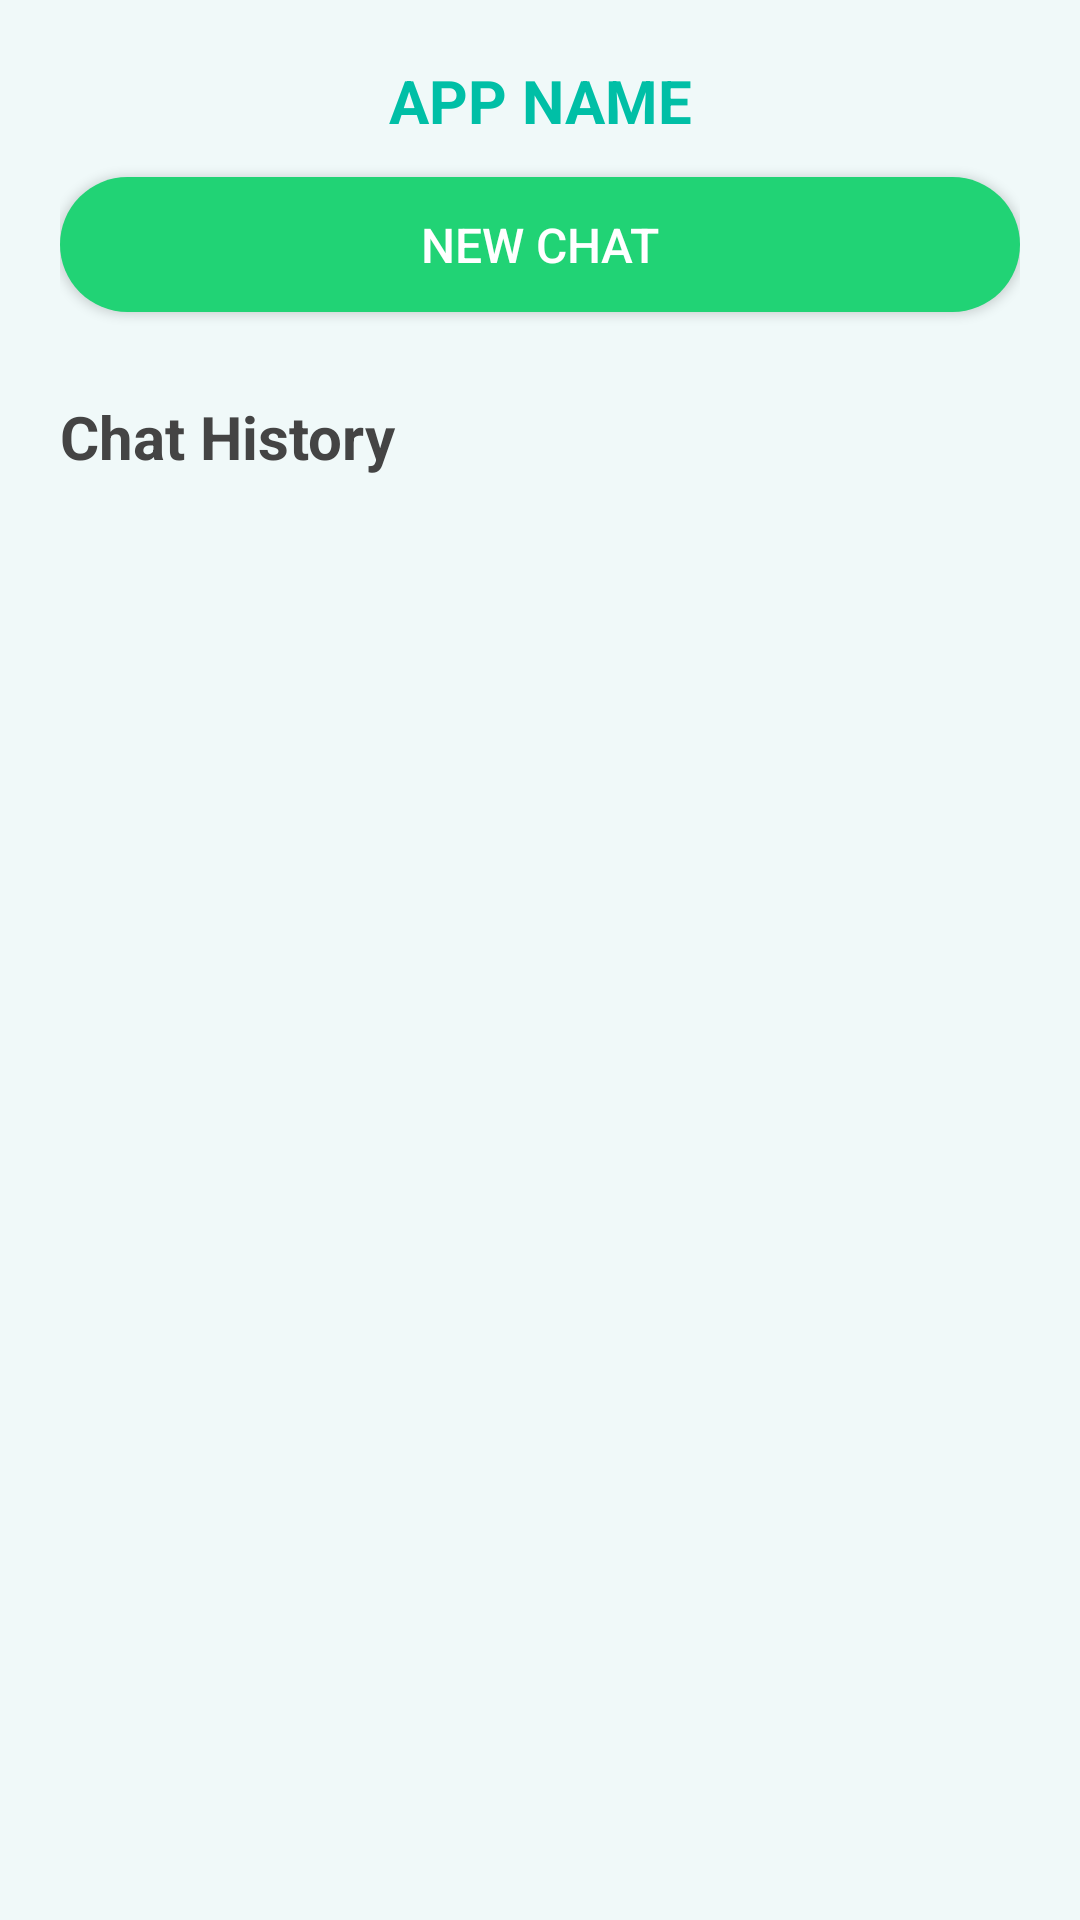

Produce the Android XML layout that renders to this screen, including the resource entries it uses.
<!-- AndroidManifest.xml: application theme Theme.CNTThuc_Mobile -->
<!-- res/layout/bottom_sheet_menu.xml -->
<?xml version="1.0" encoding="utf-8"?>
<LinearLayout xmlns:android="http://schemas.android.com/apk/res/android"
    android:orientation="vertical"
    android:background="#F0F9F9"
    android:padding="20dp"
    android:layout_width="match_parent"
    android:layout_height="match_parent">

    
    <TextView
        android:id="@+id/tvAppName"
        android:text="APP NAME"
        android:textSize="20sp"
        android:textStyle="bold"
        android:textColor="#00BFA6"
        android:gravity="center"
        android:layout_width="match_parent"
        android:layout_height="wrap_content"
        android:paddingBottom="12dp" />

    
    <androidx.appcompat.widget.AppCompatButton
        android:id="@+id/btnNewChat"
        android:layout_width="match_parent"
        android:layout_height="45dp"
        android:background="@drawable/bg_btn_gradient"
        android:text="NEW CHAT"
        android:textAllCaps="true"
        android:textColor="@android:color/white"
        android:textSize="16sp"
        android:layout_marginBottom="20dp" />

    
    <TextView
        android:id="@+id/tvChatHistory"
        android:text="Chat History"
        android:textSize="20sp"
        android:textStyle="bold"
        android:textColor="#444444"
        android:layout_width="match_parent"
        android:layout_height="wrap_content"
        android:layout_marginBottom="8dp"
        android:paddingTop="8dp" />

    
    <androidx.recyclerview.widget.RecyclerView
        android:id="@+id/recyclerChatList"
        android:layout_width="match_parent"
        android:layout_height="0dp"
        android:layout_weight="1"
        android:clipToPadding="false"
        android:paddingBottom="8dp" />

</LinearLayout>
<!-- resources referenced by this layout -->
<resources>
  <!-- drawable bg_btn_gradient (drawable) -->
  <selector xmlns:android="http://schemas.android.com/apk/res/android">
      <item>
          <shape android:shape="rectangle">
              <solid android:color="#21D375"/>
              <corners android:radius="24dp"/>
          </shape>
      </item>
  </selector>
  <style name="Theme.CNTThuc_Mobile" parent="Base.Theme.CNTThuc_Mobile" />
  <style name="Base.Theme.CNTThuc_Mobile" parent="Theme.Material3.DayNight.NoActionBar">
          
          
      </style>
</resources>
